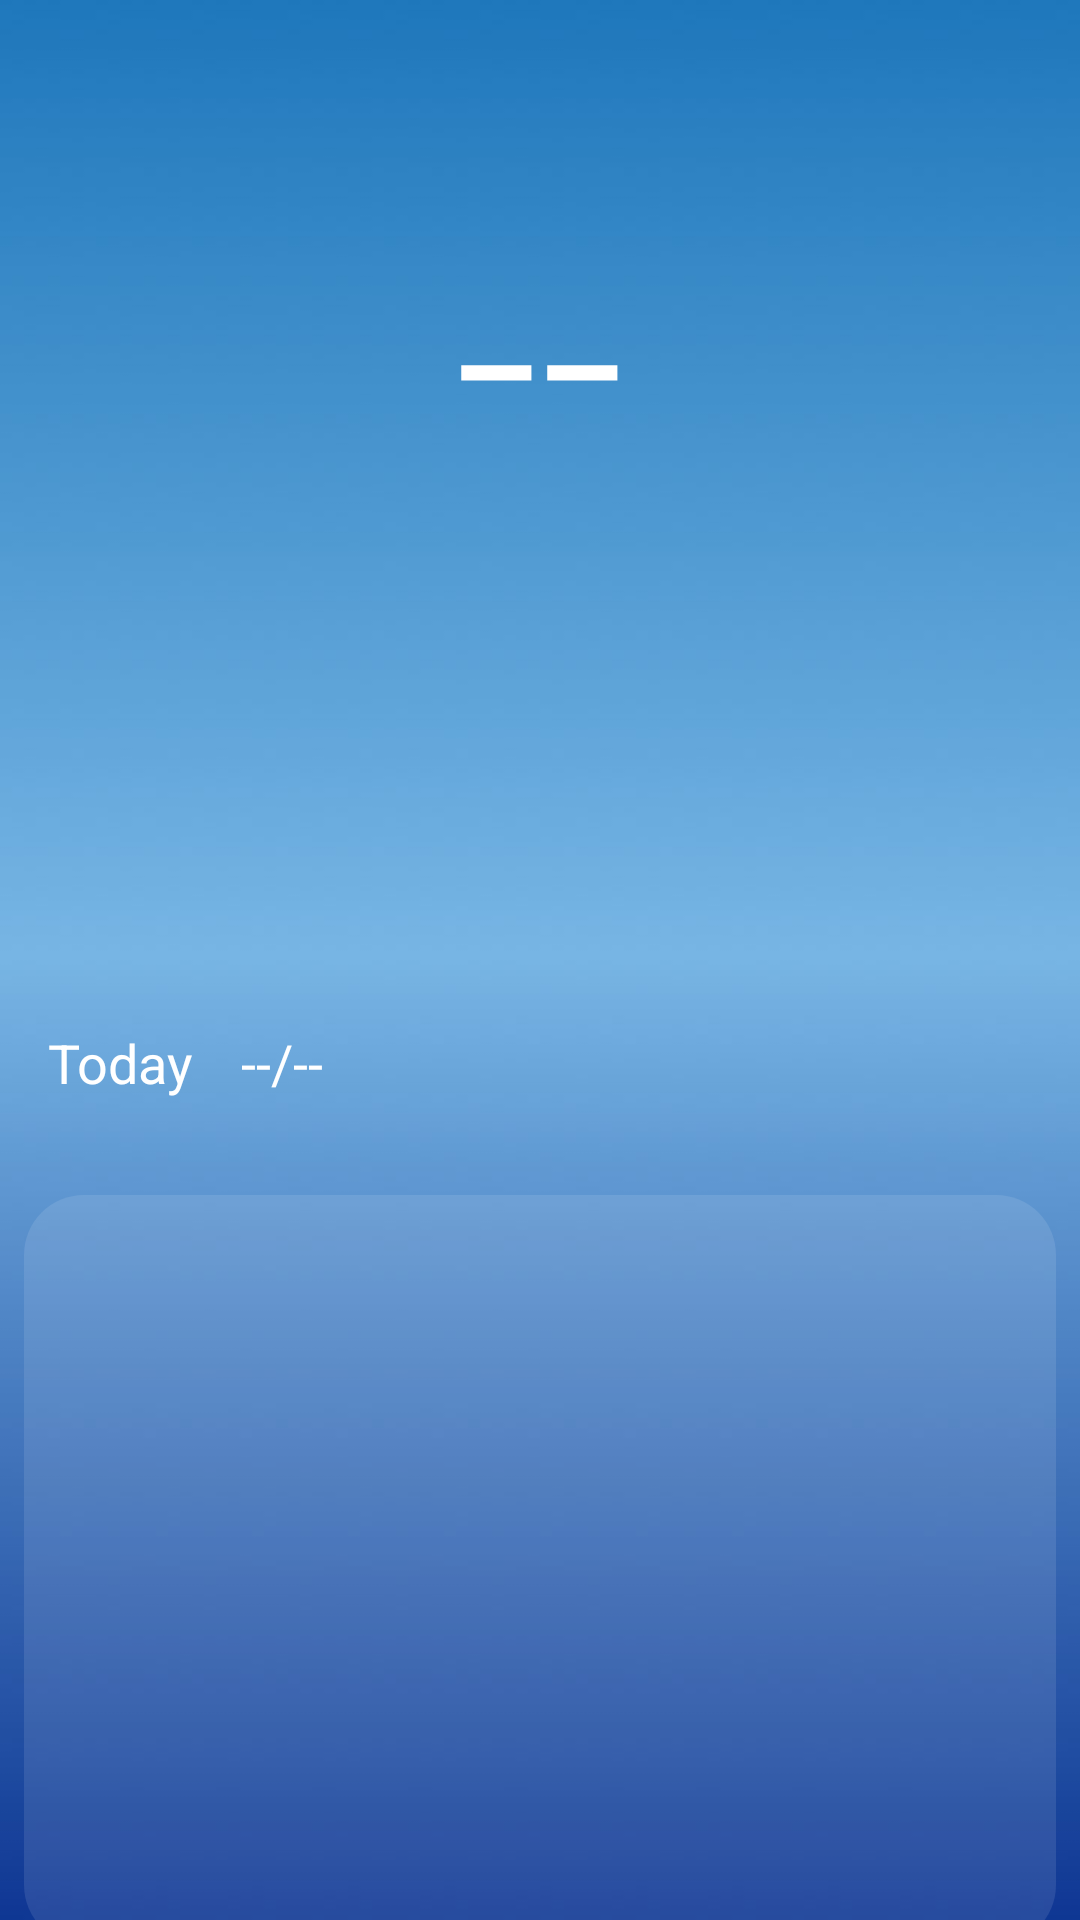

Here is an Android app screen rendered from its layout file. Give the layout XML and the strings, colors and styles it references.
<!-- AndroidManifest.xml: application theme Theme.Sunshine -->
<!-- res/layout/main_weather.xml -->
<?xml version="1.0" encoding="utf-8"?>
<ScrollView xmlns:android="http://schemas.android.com/apk/res/android"
    android:layout_width="match_parent"
    android:layout_height="match_parent"
    android:id="@+id/scroll_view_main"
    android:overScrollMode="never"
    android:scrollbars="none">

    <LinearLayout
        android:layout_width="match_parent"
        android:layout_height="wrap_content"
        android:orientation="vertical">

        <RelativeLayout
            android:layout_width="match_parent"
            android:layout_height="wrap_content"
            android:layout_marginTop="50dp">

            <TextView
                android:text="--"
                android:id="@+id/temperature"
                style="@style/textView"
                android:layout_centerHorizontal="true"
                android:fontFamily="sans-serif-light"
                android:textSize="100sp" />

            <TextView
                android:id="@+id/degree"
                style="@style/textView"
                android:layout_toRightOf="@id/temperature"
                android:fontFamily="sans-serif-thin"
                android:textSize="50sp" />
        </RelativeLayout>

        <TextView
            android:id="@+id/main"
            style="@style/textView"
            android:layout_gravity="center"
            android:layout_marginBottom="100dp"
            android:fontFamily="sans-serif-light"
            android:textSize="32sp" />

        <LinearLayout
            android:layout_width="match_parent"
            android:layout_height="wrap_content"
            android:layout_margin="16dp"
            android:orientation="horizontal">

            <TextView
                style="@style/textView"
                android:text="@string/today"
                android:textAppearance="?android:textAppearanceMedium" />

            <TextView
                android:id="@+id/min_max_temp"
                style="@style/textView"
                android:layout_marginLeft="16dp"
                android:text="--/--"
                android:textAppearance="?android:textAppearanceMedium" />
        </LinearLayout>

        <androidx.recyclerview.widget.RecyclerView
            android:id="@+id/hourly_forecast_recyclerview"
            android:layout_width="match_parent"
            android:layout_height="wrap_content"
            android:clipToPadding="false"
            android:overScrollMode="never"
            android:paddingRight="16dp" />

        <androidx.recyclerview.widget.RecyclerView
            android:id="@+id/daily_forecast_recyclerview"
            android:layout_width="match_parent"
            android:layout_height="250dp"
            android:layout_marginLeft="8dp"
            android:layout_marginTop="16dp"
            android:layout_marginRight="8dp"
            android:layout_marginBottom="16dp"
            android:background="@drawable/main_daylist_background"
            android:nestedScrollingEnabled="false"
            android:paddingTop="8dp"
            android:paddingBottom="16dp" />

        <LinearLayout
            android:layout_width="match_parent"
            android:layout_height="wrap_content"
            android:layout_marginLeft="16dp"
            android:layout_marginRight="16dp"
            android:orientation="vertical">

            <TextView
                style="@style/textView"
                android:text="@string/details"
                android:textAppearance="?android:textAppearanceSmall" />

            <View
                android:layout_width="match_parent"
                android:layout_height="1dp"
                android:layout_marginTop="4dp"
                android:background="@color/white" />

            <LinearLayout
                android:layout_width="match_parent"
                android:layout_height="wrap_content"
                android:layout_marginTop="32dp"
                android:orientation="horizontal">

                <LinearLayout
                    android:layout_width="0dp"
                    android:layout_height="wrap_content"
                    android:layout_weight="1.5"
                    android:orientation="vertical">

                    <ImageView
                        android:layout_width="24dp"
                        android:layout_height="24dp"
                        android:gravity="center"
                        android:src="@drawable/main_sunrise" />

                    <TextView
                        android:id="@+id/sunrise"
                        style="@style/textView"
                        android:text="--:--"
                        android:textAppearance="?android:textAppearanceSmall" />
                </LinearLayout>

                <SeekBar
                    android:id="@+id/sun_seek"
                    android:layout_width="0dp"
                    android:layout_height="wrap_content"
                    android:layout_gravity="center"
                    android:layout_weight="7"
                    android:progress="50"
                    android:progressTint="@color/white"
                    android:thumb="@drawable/main_sun" />

                <LinearLayout
                    android:layout_width="0dp"
                    android:layout_height="wrap_content"
                    android:layout_weight="1.5"
                    android:orientation="vertical">

                    <ImageView
                        android:layout_width="24dp"
                        android:layout_height="24dp"
                        android:layout_gravity="right"
                        android:src="@drawable/main_sunset" />

                    <TextView
                        android:id="@+id/sunset"
                        style="@style/textView"
                        android:layout_gravity="right"
                        android:text="--:--"
                        android:textAppearance="?android:textAppearanceSmall" />
                </LinearLayout>
            </LinearLayout>

            <LinearLayout
                android:layout_width="match_parent"
                android:layout_height="wrap_content"
                android:layout_marginTop="32dp">

                <LinearLayout
                    android:layout_width="0dp"
                    android:layout_height="wrap_content"
                    android:layout_weight="1"
                    android:orientation="vertical">

                    <ImageView
                        android:layout_width="24dp"
                        android:layout_height="24dp"
                        android:src="@drawable/main_sensible" />

                    <TextView
                        style="@style/textView"
                        android:text="@string/sensible"
                        android:textAppearance="?android:textAppearanceSmall" />

                    <TextView
                        android:id="@+id/sensible"
                        style="@style/textView"
                        android:text="--"
                        android:textAppearance="?android:textAppearanceSmall" />
                </LinearLayout>

                <LinearLayout
                    android:layout_width="0dp"
                    android:layout_height="wrap_content"
                    android:layout_weight="1"
                    android:orientation="vertical">

                    <ImageView
                        android:layout_width="24dp"
                        android:layout_height="24dp"
                        android:layout_gravity="center"
                        android:src="@drawable/main_humidity" />

                    <TextView
                        style="@style/textView"
                        android:layout_gravity="center"
                        android:text="@string/humidity"
                        android:textAppearance="?android:textAppearanceSmall" />

                    <TextView
                        android:id="@+id/humidity"
                        style="@style/textView"
                        android:layout_gravity="center"
                        android:text="--"
                        android:textAppearance="?android:textAppearanceSmall" />
                </LinearLayout>

                <LinearLayout
                    android:layout_width="0dp"
                    android:layout_height="wrap_content"
                    android:layout_weight="1"
                    android:orientation="vertical">

                    <ImageView
                        android:layout_width="24dp"
                        android:layout_height="24dp"
                        android:layout_gravity="center"
                        android:src="@drawable/main_windspeed" />

                    <TextView
                        style="@style/textView"
                        android:layout_gravity="center"
                        android:text="@string/speed"
                        android:textAppearance="?android:textAppearanceSmall" />

                    <TextView
                        android:id="@+id/wind_speed"
                        style="@style/textView"
                        android:layout_gravity="center"
                        android:text="--"
                        android:textAppearance="?android:textAppearanceSmall" />
                </LinearLayout>

                <LinearLayout
                    android:layout_width="0dp"
                    android:layout_height="wrap_content"
                    android:layout_weight="1"
                    android:orientation="vertical">

                    <ImageView
                        android:layout_width="24dp"
                        android:layout_height="24dp"
                        android:layout_gravity="right"
                        android:src="@drawable/main_pressure" />

                    <TextView
                        style="@style/textView"
                        android:layout_gravity="right"
                        android:text="@string/pressure"
                        android:textAppearance="?android:textAppearanceSmall" />

                    <TextView
                        android:id="@+id/pressure"
                        style="@style/textView"
                        android:layout_gravity="right"
                        android:text="--"
                        android:textAppearance="?android:textAppearanceSmall" />
                </LinearLayout>
            </LinearLayout>
        </LinearLayout>

        <RelativeLayout
            android:layout_width="match_parent"
            android:layout_height="wrap_content"
            android:layout_margin="16dp">

            <TextView
                style="@style/textView"
                android:text="@string/app_name"
                android:textColor="#80FFFFFF" />

            <TextView
                style="@style/textView"
                android:layout_alignParentRight="true"
                android:text="OpenWeatherMap"
                android:textColor="#80FFFFFF" />
        </RelativeLayout>
    </LinearLayout>
</ScrollView>
<!-- resources referenced by this layout -->
<resources>
  <color name="white">#FFFFFF</color>
  <!-- drawable main_daylist_background (drawable) -->
  <?xml version="1.0" encoding="utf-8"?>
  <shape
      xmlns:android="http://schemas.android.com/apk/res/android"
      android:shape="rectangle">
      <solid android:color="#1AFFFFFF"/>
      <corners android:radius="20dp"/>
  </shape>
  <!-- drawable main_humidity: vector/xml drawable (drawable, 2869 chars, omitted) -->
  <!-- drawable main_pressure: vector/xml drawable (drawable, 5854 chars, omitted) -->
  <!-- drawable main_sensible: vector/xml drawable (drawable, 5763 chars, omitted) -->
  <!-- drawable main_sunrise: vector/xml drawable (drawable, 4126 chars, omitted) -->
  <!-- drawable main_sunset: vector/xml drawable (drawable, 3920 chars, omitted) -->
  <!-- drawable main_windspeed: vector/xml drawable (drawable, 2397 chars, omitted) -->
  <string name="app_name">Sunshine</string>
  <string name="details">Details</string>
  <string name="humidity">Humidity</string>
  <string name="pressure">Pressure</string>
  <string name="sensible">Sensible</string>
  <string name="speed">Speed</string>
  <string name="today">Today</string>
  <style name="textView">
          <item name="android:layout_width">wrap_content</item>
          <item name="android:layout_height">wrap_content</item>
          <item name="android:textColor">@color/white</item>
      </style>
  <style name="Theme.Sunshine" parent="Theme.AppCompat.DayNight.DarkActionBar">
          <item name="colorPrimary">@android:color/transparent</item>
          <item name="colorPrimaryDark">@android:color/transparent</item>
          <item name="colorAccent">#0f3894</item>
          <item name="android:windowBackground">@drawable/main_background_default_bg</item>
          <item name="preferenceTheme">@style/PreferenceThemeOverlay</item>
      </style>
  <!-- drawable main_background_default_bg: jpg bitmap (drawable, 12085 bytes) -->
</resources>
